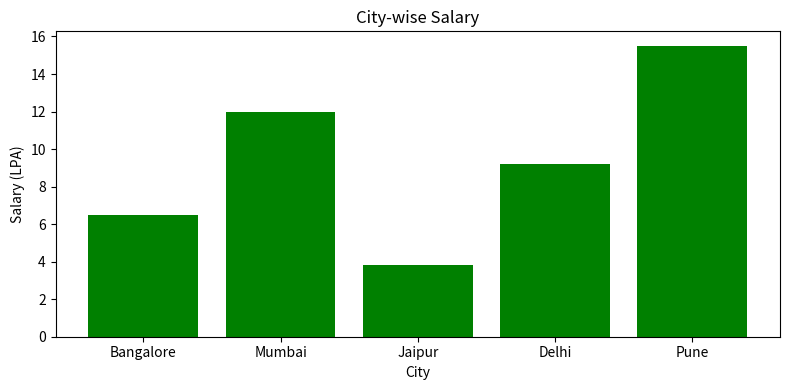

Write Python code to recreate this figure.
import pandas as pd
import matplotlib.pyplot as plt

# Indian employees data
data = {
    'name':       ['Rahul', 'Priya', 'Amit', 'Sneha', 'Vikram'],
    'city':       ['Bangalore', 'Mumbai', 'Jaipur', 'Delhi', 'Pune'],
    'experience': [3, 7, 1, 5, 10],
    'salary_lpa': [6.5, 12.0, 3.8, 9.2, 15.5]
}

df = pd.DataFrame(data)

print("=== Employee List ===")
print(df)

print("\n=== Salary Information ===")
print("Highest Salary :", df['salary_lpa'].max(), "LPA")
print("Lowest Salary  :", df['salary_lpa'].min(), "LPA")
print("Average Salary :", df['salary_lpa'].mean(), "LPA")

print("\n=== City-wise Average Salary ===")
print(df.groupby('city')['salary_lpa'].mean())

# Create chart
plt.figure(figsize=(8, 4))
plt.bar(df['city'], df['salary_lpa'], color='green')
plt.title('City-wise Salary')
plt.xlabel('City')
plt.ylabel('Salary (LPA)')
plt.tight_layout()
plt.savefig('day1_chart.png')
plt.show()

print("Chart created successfully!")
